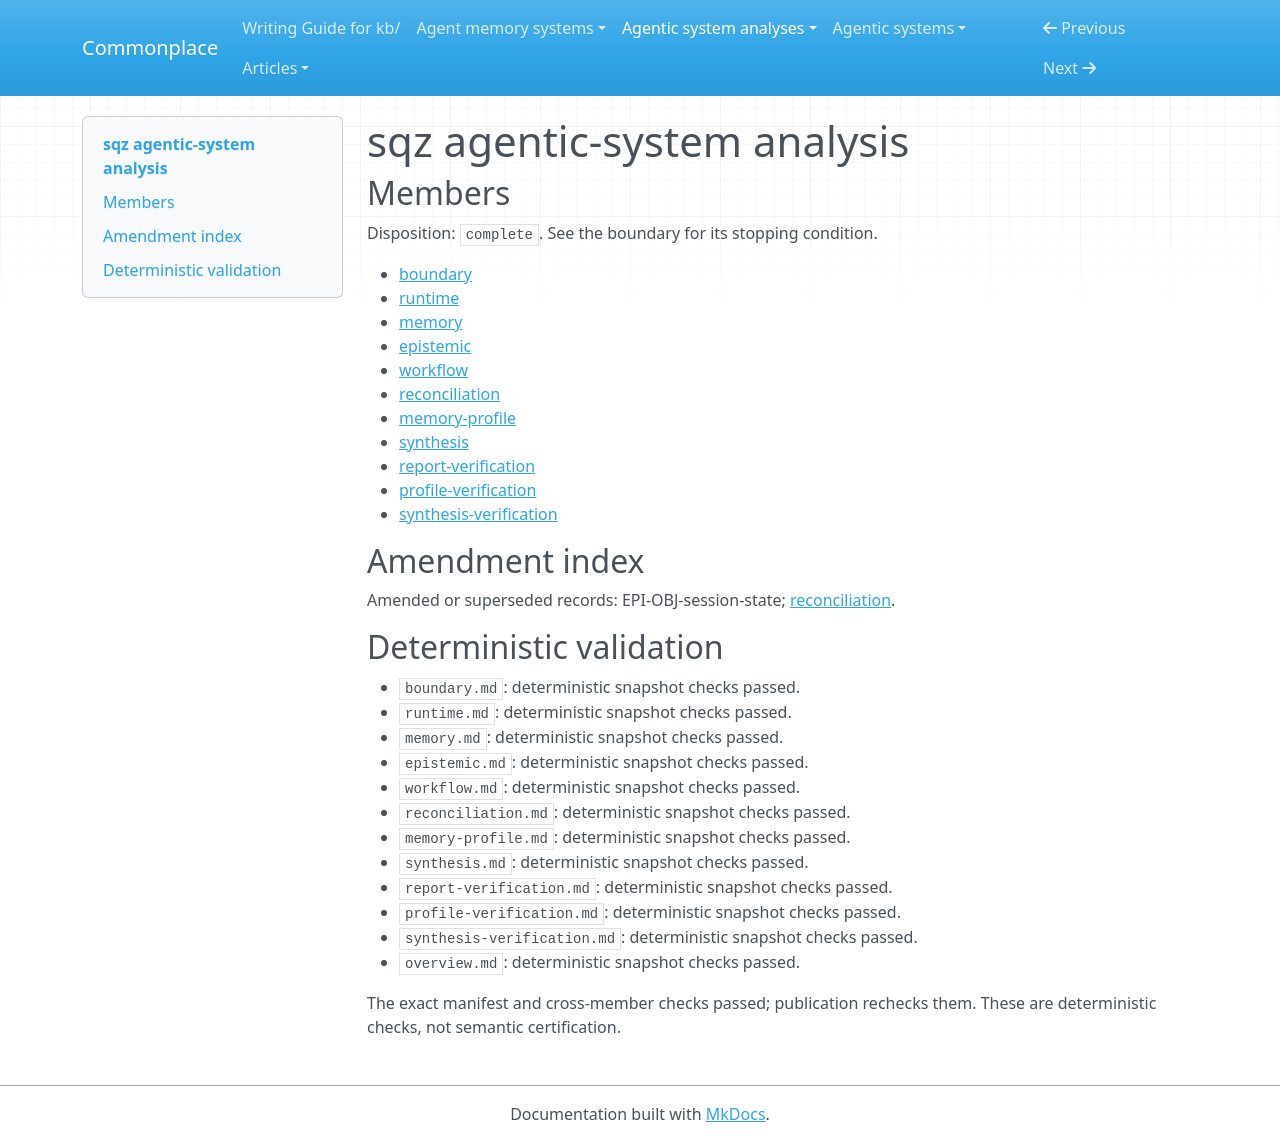

repository: zby/commonplace · page: agentic-system-analyses/retained/ojuschugh1--sqz/overview/index.html · generator: mkdocs

---
type: agentic-system-analyses/types/agentic-system-analysis-overview.md
description: sqz reduces external agents' context through deterministic compression,
  retained originals and explicit recovery, but residency heuristics and route-specific
  checks do not establish task preservation.
run-id: AAS-2026-11-09-sqz-154fb86209ba-01
result-disposition: complete
target-class: memory/knowledge/context-engineering system
boundary-kind: whole-system
reviewed-boundary: 495c078d8f4c94d060ecfbb4d919286670b87898
analysis-cutoff: '2026-11-09'
evidence-tier: code-grounded
system: sqz
run-date: '2026-11-09'
inputs-commit: 1ac6f6e3dcc5a51628e7396fd0e1be2ca0ecd90d
---

# sqz agentic-system analysis

## Members

Disposition: `complete`. See the boundary for its stopping condition.

- [boundary](./boundary.md)
- [runtime](./runtime.md)
- [memory](./memory.md)
- [epistemic](./epistemic.md)
- [workflow](./workflow.md)
- [reconciliation](./reconciliation.md)
- [memory-profile](./memory-profile.md)
- [synthesis](./synthesis.md)
- [report-verification](./report-verification.md)
- [profile-verification](./profile-verification.md)
- [synthesis-verification](./synthesis-verification.md)

## Amendment index

Amended or superseded records: EPI-OBJ-session-state; [reconciliation](reconciliation.md).

## Deterministic validation

- `boundary.md`: deterministic snapshot checks passed.
- `runtime.md`: deterministic snapshot checks passed.
- `memory.md`: deterministic snapshot checks passed.
- `epistemic.md`: deterministic snapshot checks passed.
- `workflow.md`: deterministic snapshot checks passed.
- `reconciliation.md`: deterministic snapshot checks passed.
- `memory-profile.md`: deterministic snapshot checks passed.
- `synthesis.md`: deterministic snapshot checks passed.
- `report-verification.md`: deterministic snapshot checks passed.
- `profile-verification.md`: deterministic snapshot checks passed.
- `synthesis-verification.md`: deterministic snapshot checks passed.
- `overview.md`: deterministic snapshot checks passed.

The exact manifest and cross-member checks passed; publication rechecks them. These are deterministic checks, not semantic certification.
